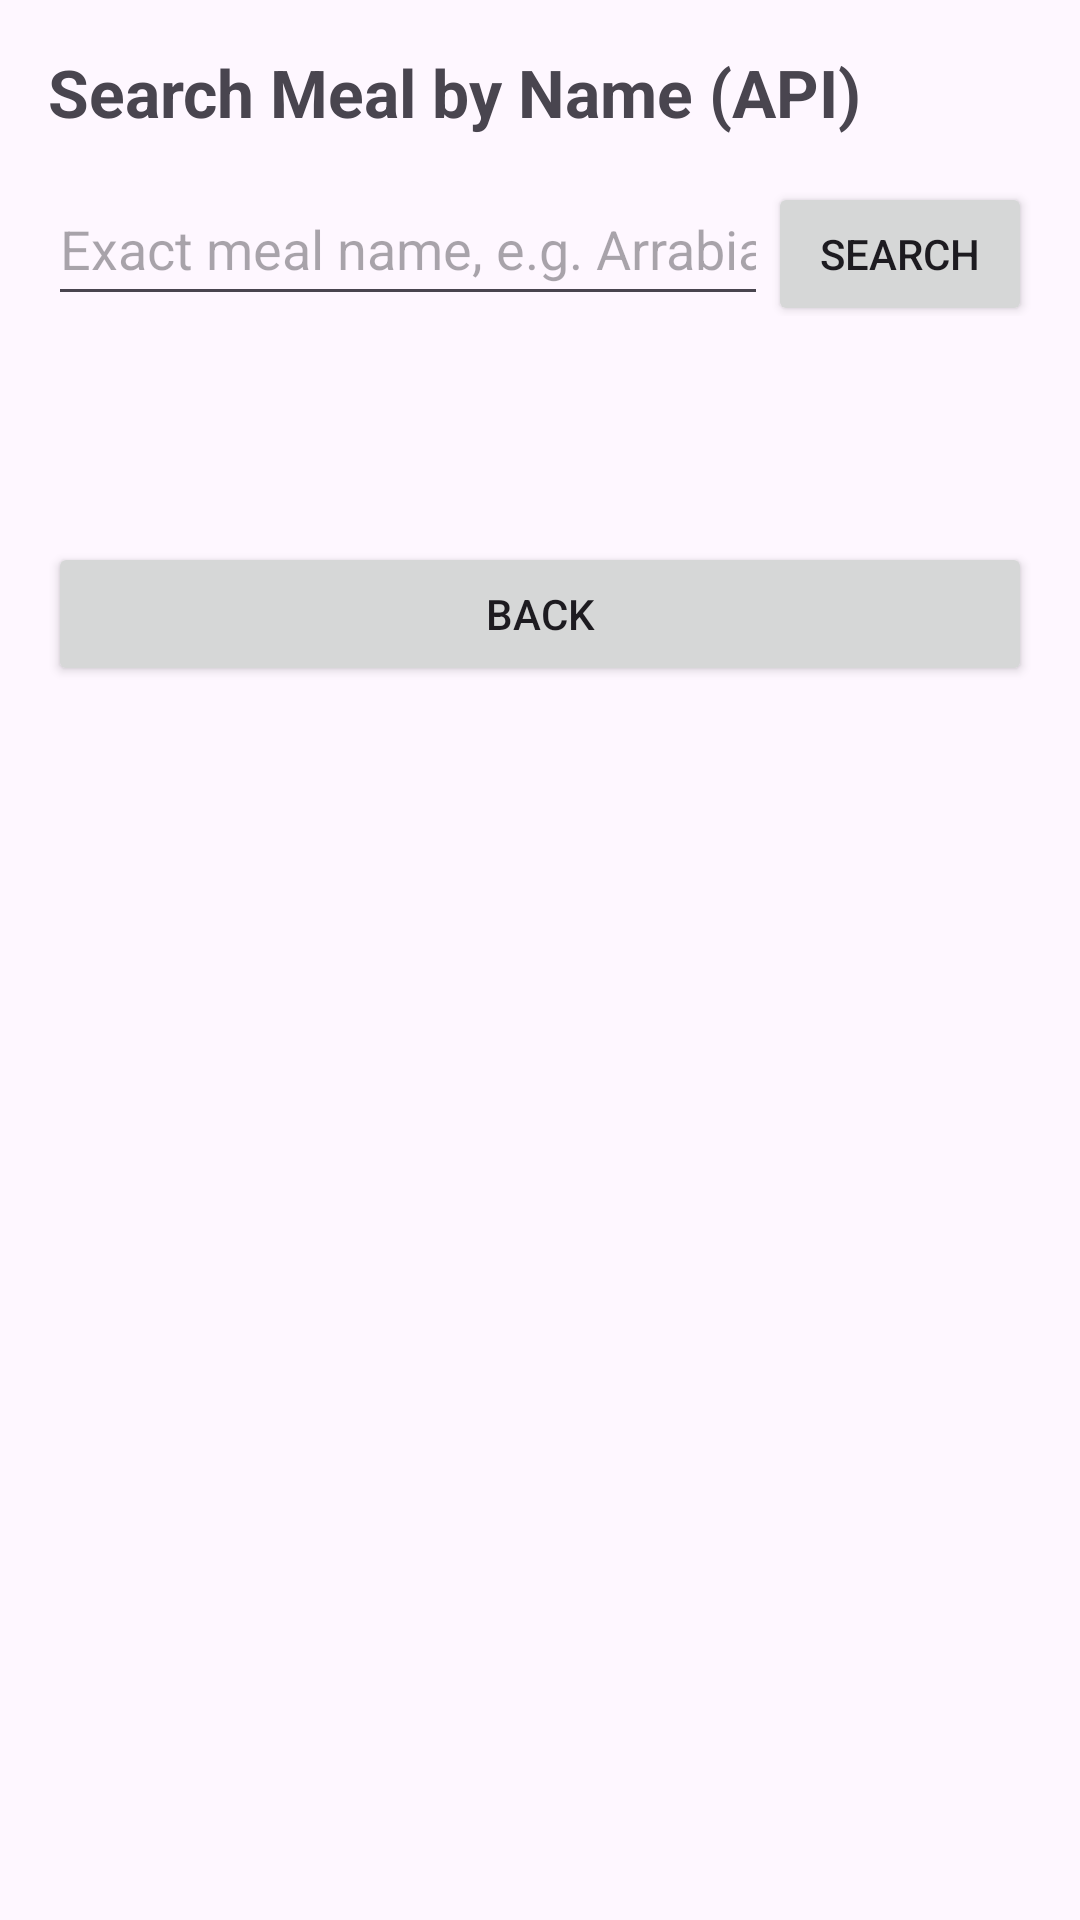

This screen was rendered from an Android layout file. Write that file and the resources it references.
<!-- AndroidManifest.xml: application theme Theme.AMACW2 -->
<!-- res/layout/activity_meal_by_name_screen.xml -->
<?xml version="1.0" encoding="utf-8"?>
<ScrollView xmlns:android="http://schemas.android.com/apk/res/android"
    xmlns:tools="http://schemas.android.com/tools"
    android:layout_width="match_parent"
    android:layout_height="match_parent"
    tools:context=".MealByNameScreen">

    <LinearLayout
        android:layout_width="match_parent"
        android:layout_height="wrap_content"
        android:orientation="vertical"
        android:padding="16dp">

        <TextView
            android:layout_width="wrap_content"
            android:layout_height="wrap_content"
            android:layout_marginBottom="12dp"
            android:text="@string/title_meal_by_name"
            android:textSize="22sp"
            android:textStyle="bold" />

        <LinearLayout
            android:layout_width="match_parent"
            android:layout_height="wrap_content"
            android:orientation="horizontal">

            <EditText
                android:id="@+id/mealNameInput"
                android:layout_width="0dp"
                android:layout_height="wrap_content"
                android:layout_weight="1"
                android:autofillHints=""
                android:hint="@string/hint_meal_name"
                android:imeOptions="actionSearch"
                android:inputType="textCapWords"
                android:maxLines="1"
                android:minHeight="48dp" />

            <Button
                android:id="@+id/searchNameBtn"
                android:layout_width="wrap_content"
                android:layout_height="wrap_content"
                android:text="@string/btn_search" />
        </LinearLayout>

        <TextView
            android:id="@+id/nameStatusTxt"
            android:layout_width="match_parent"
            android:layout_height="wrap_content"
            android:layout_marginTop="12dp"
            android:textSize="16sp" />

        <ImageView
            android:id="@+id/nameMealImg"
            android:layout_width="match_parent"
            android:layout_height="220dp"
            android:layout_marginTop="12dp"
            android:contentDescription="@string/meal_image_desc"
            android:scaleType="centerCrop"
            android:visibility="gone" />

        <TextView
            android:id="@+id/nameMealDetailsTxt"
            android:layout_width="match_parent"
            android:layout_height="wrap_content"
            android:layout_marginTop="12dp"
            android:autoLink="web"
            android:lineSpacingExtra="4dp"
            android:textIsSelectable="true"
            android:textSize="16sp" />

        <Button
            android:id="@+id/saveMealBtn"
            android:layout_width="match_parent"
            android:layout_height="wrap_content"
            android:layout_marginTop="12dp"
            android:text="@string/btn_save_meal"
            android:visibility="gone" />

        <Button
            android:id="@+id/nameBackBtn"
            android:layout_width="match_parent"
            android:layout_height="wrap_content"
            android:layout_marginTop="8dp"
            android:text="@string/btn_back" />
    </LinearLayout>
</ScrollView>
<!-- resources referenced by this layout -->
<resources>
  <string name="btn_back">Back</string>
  <string name="btn_save_meal">Save Meal to Database</string>
  <string name="btn_search">Search</string>
  <string name="hint_meal_name">Exact meal name, e.g. Arrabiata</string>
  <string name="meal_image_desc">Meal image</string>
  <string name="title_meal_by_name">Search Meal by Name (API)</string>
  <style name="Theme.AMACW2" parent="Base.Theme.AMACW2" />
  <style name="Base.Theme.AMACW2" parent="Theme.Material3.DayNight.NoActionBar">
          
          
      </style>
</resources>
